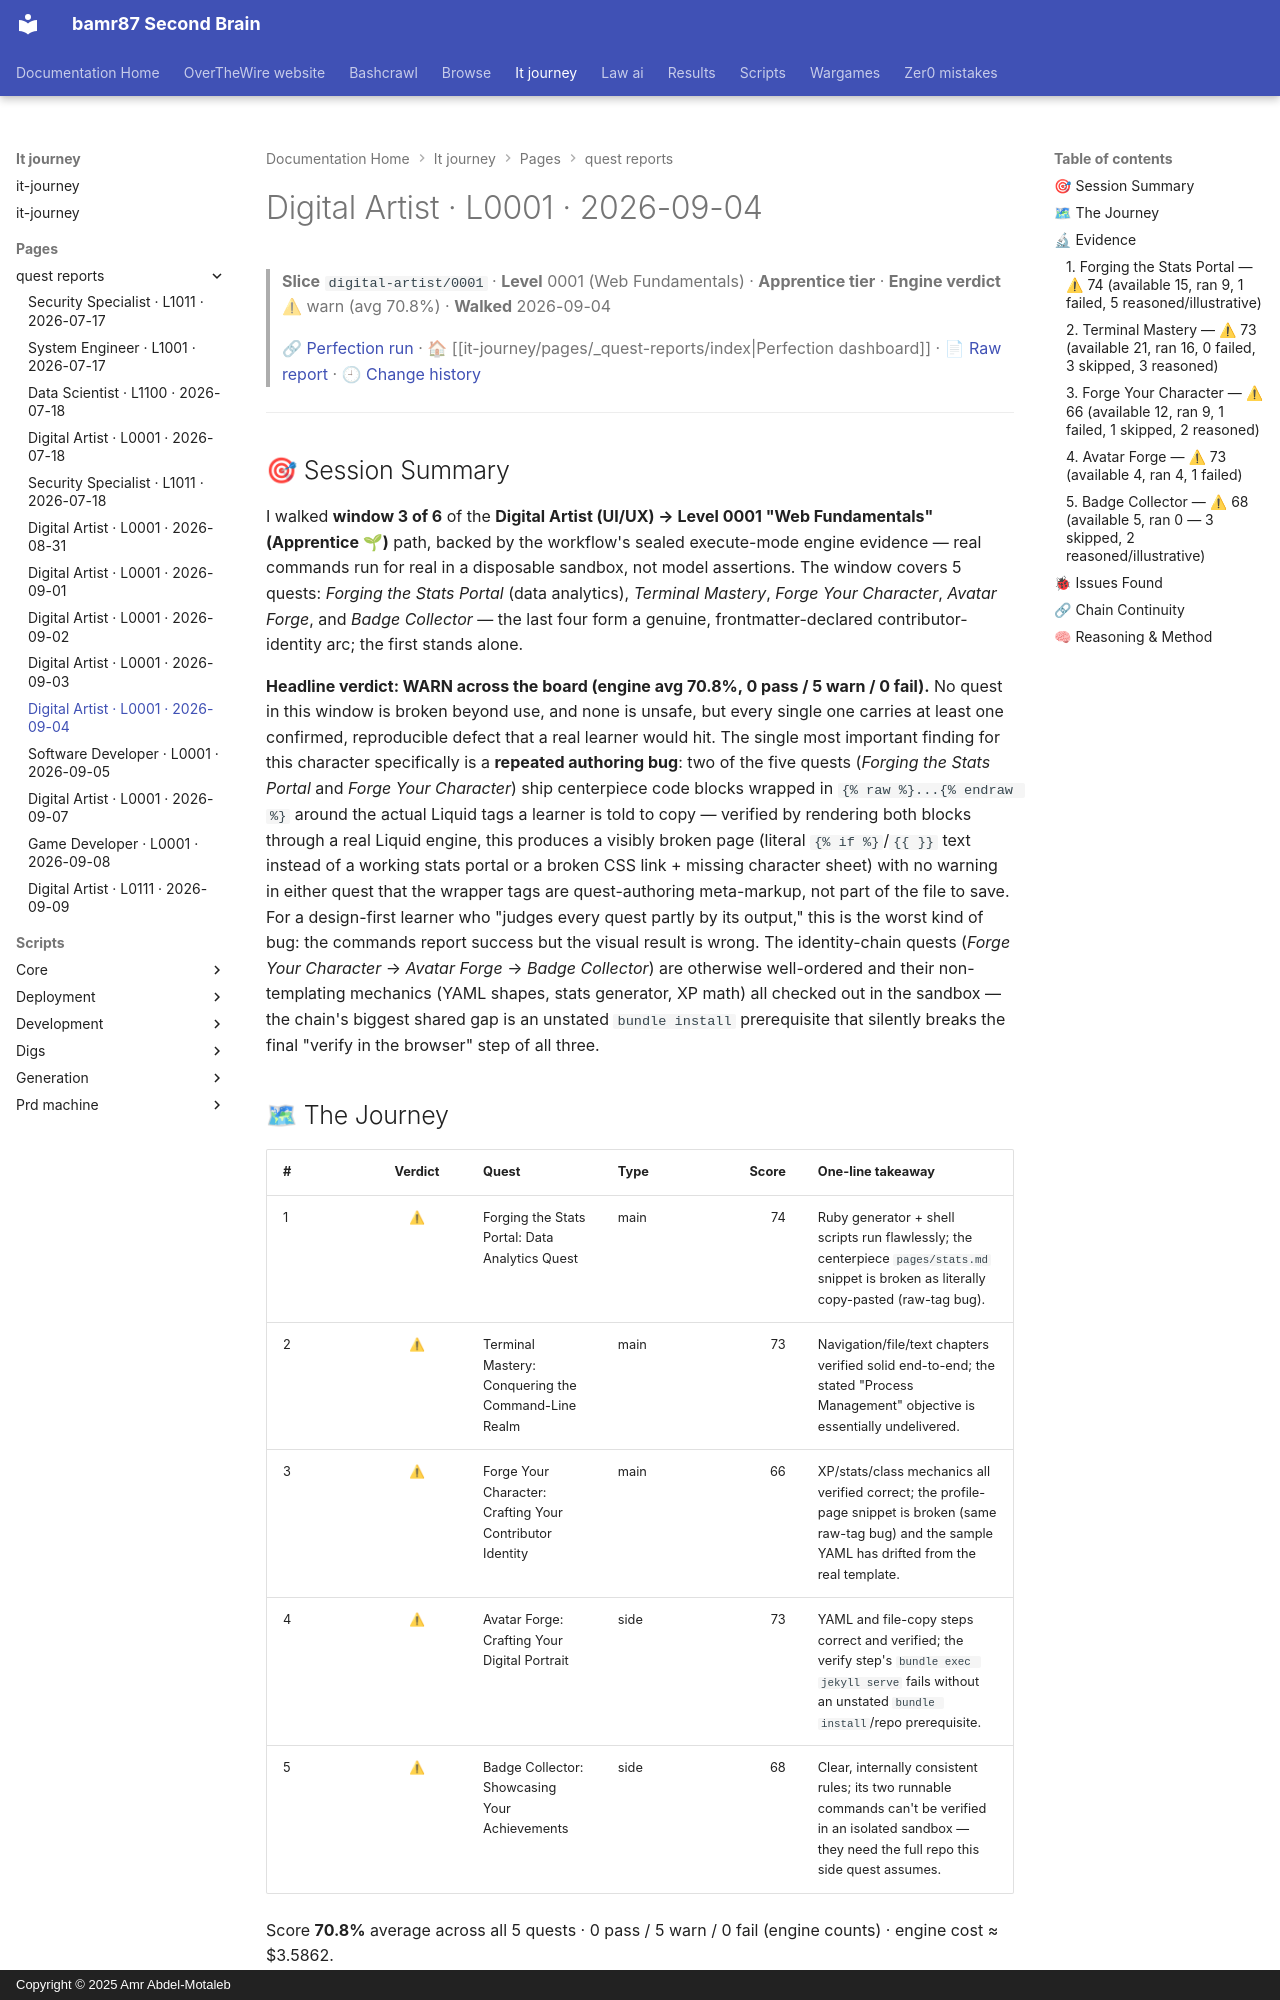

repository: bamr87/README · page: it-journey/pages/_quest-reports/2026-09-04-digital-artist-0001/index.html · generator: mkdocs · copyright: Copyright © 2025 Amr Abdel-Motaleb

---
author: Quest Perfection Loop
categories:
- Quest Reports
- Digital Artist
character: digital-artist
date: '2026-09-04T00:00:00.000Z'
description: Quest-perfection walkthrough of the Web Fundamentals slice digital-artist/0001
  on 2026-09-04, engine verdict warn (avg 70.8%). An evidence-based…
engine_average: 70.8
excerpt: 'Digital Artist · Level 0001 — Web Fundamentals: an evidence-based quest-perfection
  walkthrough from 2026-09-04.'
level: '0001'
quest_count: 5
render_with_liquid: false
run_url: https://github.com/bamr87/it-journey/actions/runs/33866757240
slice: digital-artist/0001
source_file: pages/_quest-reports/2026-09-04-digital-artist-0001.md
source_repo: bamr87/it-journey
source_report: test/quest-validator/walkthroughs/2026-09-04-digital-artist-0001.md
source_url: https://github.com/bamr87/it-journey/blob/main/pages/_quest-reports/2026-09-04-digital-artist-0001.md
tags:
- digital-artist
- level-0001
- walkthrough
- quest-perfection
- warn
- web-fundamentals
theme: Web Fundamentals
tier: Apprentice
title: Digital Artist · L0001 · 2026-09-04
verdict: warn
walk_date: '2026-09-04'
---

> **Slice** `digital-artist/0001` · **Level** 0001 (Web Fundamentals) · **Apprentice tier** · **Engine verdict** ⚠ warn (avg 70.8%) · **Walked** 2026-09-04
>
> 🔗 [Perfection run](https://github.com/bamr87/it-journey/actions/runs/33866757240) · 🏠 [[it-journey/pages/_quest-reports/index|Perfection dashboard]] · 📄 [Raw report](https://github.com/bamr87/it-journey/blob/main/test/quest-validator/walkthroughs/2026-09-04-digital-artist-0001.md) · 🕘 [Change history](https://github.com/bamr87/it-journey/commits/main/test/quest-validator/walkthroughs/2026-09-04-digital-artist-0001.md)

---

## 🎯 Session Summary

I walked **window 3 of 6** of the **Digital Artist (UI/UX) → Level 0001 "Web Fundamentals" (Apprentice 🌱)** path, backed by the workflow's sealed execute-mode engine evidence — real commands run for real in a disposable sandbox, not model assertions. The window covers 5 quests: *Forging the Stats Portal* (data analytics), *Terminal Mastery*, *Forge Your Character*, *Avatar Forge*, and *Badge Collector* — the last four form a genuine, frontmatter-declared contributor-identity arc; the first stands alone.

**Headline verdict: WARN across the board (engine avg 70.8%, 0 pass / 5 warn / 0 fail).** No quest in this window is broken beyond use, and none is unsafe, but every single one carries at least one confirmed, reproducible defect that a real learner would hit. The single most important finding for this character specifically is a **repeated authoring bug**: two of the five quests (*Forging the Stats Portal* and *Forge Your Character*) ship centerpiece code blocks wrapped in `{% raw %}...{% endraw %}` around the actual Liquid tags a learner is told to copy — verified by rendering both blocks through a real Liquid engine, this produces a visibly broken page (literal `{% if %}`/`{{ }}` text instead of a working stats portal or a broken CSS link + missing character sheet) with no warning in either quest that the wrapper tags are quest-authoring meta-markup, not part of the file to save. For a design-first learner who "judges every quest partly by its output," this is the worst kind of bug: the commands report success but the visual result is wrong. The identity-chain quests (*Forge Your Character* → *Avatar Forge* → *Badge Collector*) are otherwise well-ordered and their non-templating mechanics (YAML shapes, stats generator, XP math) all checked out in the sandbox — the chain's biggest shared gap is an unstated `bundle install` prerequisite that silently breaks the final "verify in the browser" step of all three.

## 🗺 The Journey

| # | Verdict | Quest | Type | Score | One-line takeaway |
|---|:--:|---|---|--:|---|
| 1 | ⚠ | Forging the Stats Portal: Data Analytics Quest | main | 74 | Ruby generator + shell scripts run flawlessly; the centerpiece `pages/stats.md` snippet is broken as literally copy-pasted (raw-tag bug). |
| 2 | ⚠ | Terminal Mastery: Conquering the Command-Line Realm | main | 73 | Navigation/file/text chapters verified solid end-to-end; the stated "Process Management" objective is essentially undelivered. |
| 3 | ⚠ | Forge Your Character: Crafting Your Contributor Identity | main | 66 | XP/stats/class mechanics all verified correct; the profile-page snippet is broken (same raw-tag bug) and the sample YAML has drifted from the real template. |
| 4 | ⚠ | Avatar Forge: Crafting Your Digital Portrait | side | 73 | YAML and file-copy steps correct and verified; the verify step's `bundle exec jekyll serve` fails without an unstated `bundle install`/repo prerequisite. |
| 5 | ⚠ | Badge Collector: Showcasing Your Achievements | side | 68 | Clear, internally consistent rules; its two runnable commands can't be verified in an isolated sandbox — they need the full repo this side quest assumes. |

Score **70.8%** average across all 5 quests · 0 pass / 5 warn / 0 fail (engine counts) · engine cost ≈ $3.5862.

## 🔬 Evidence

All outcomes below are commands the execute engine actually ran in its own disposable sandbox, quoted/trimmed from the sealed `walk-evidence.json`. Dimensions are on a 0-5 scale.
